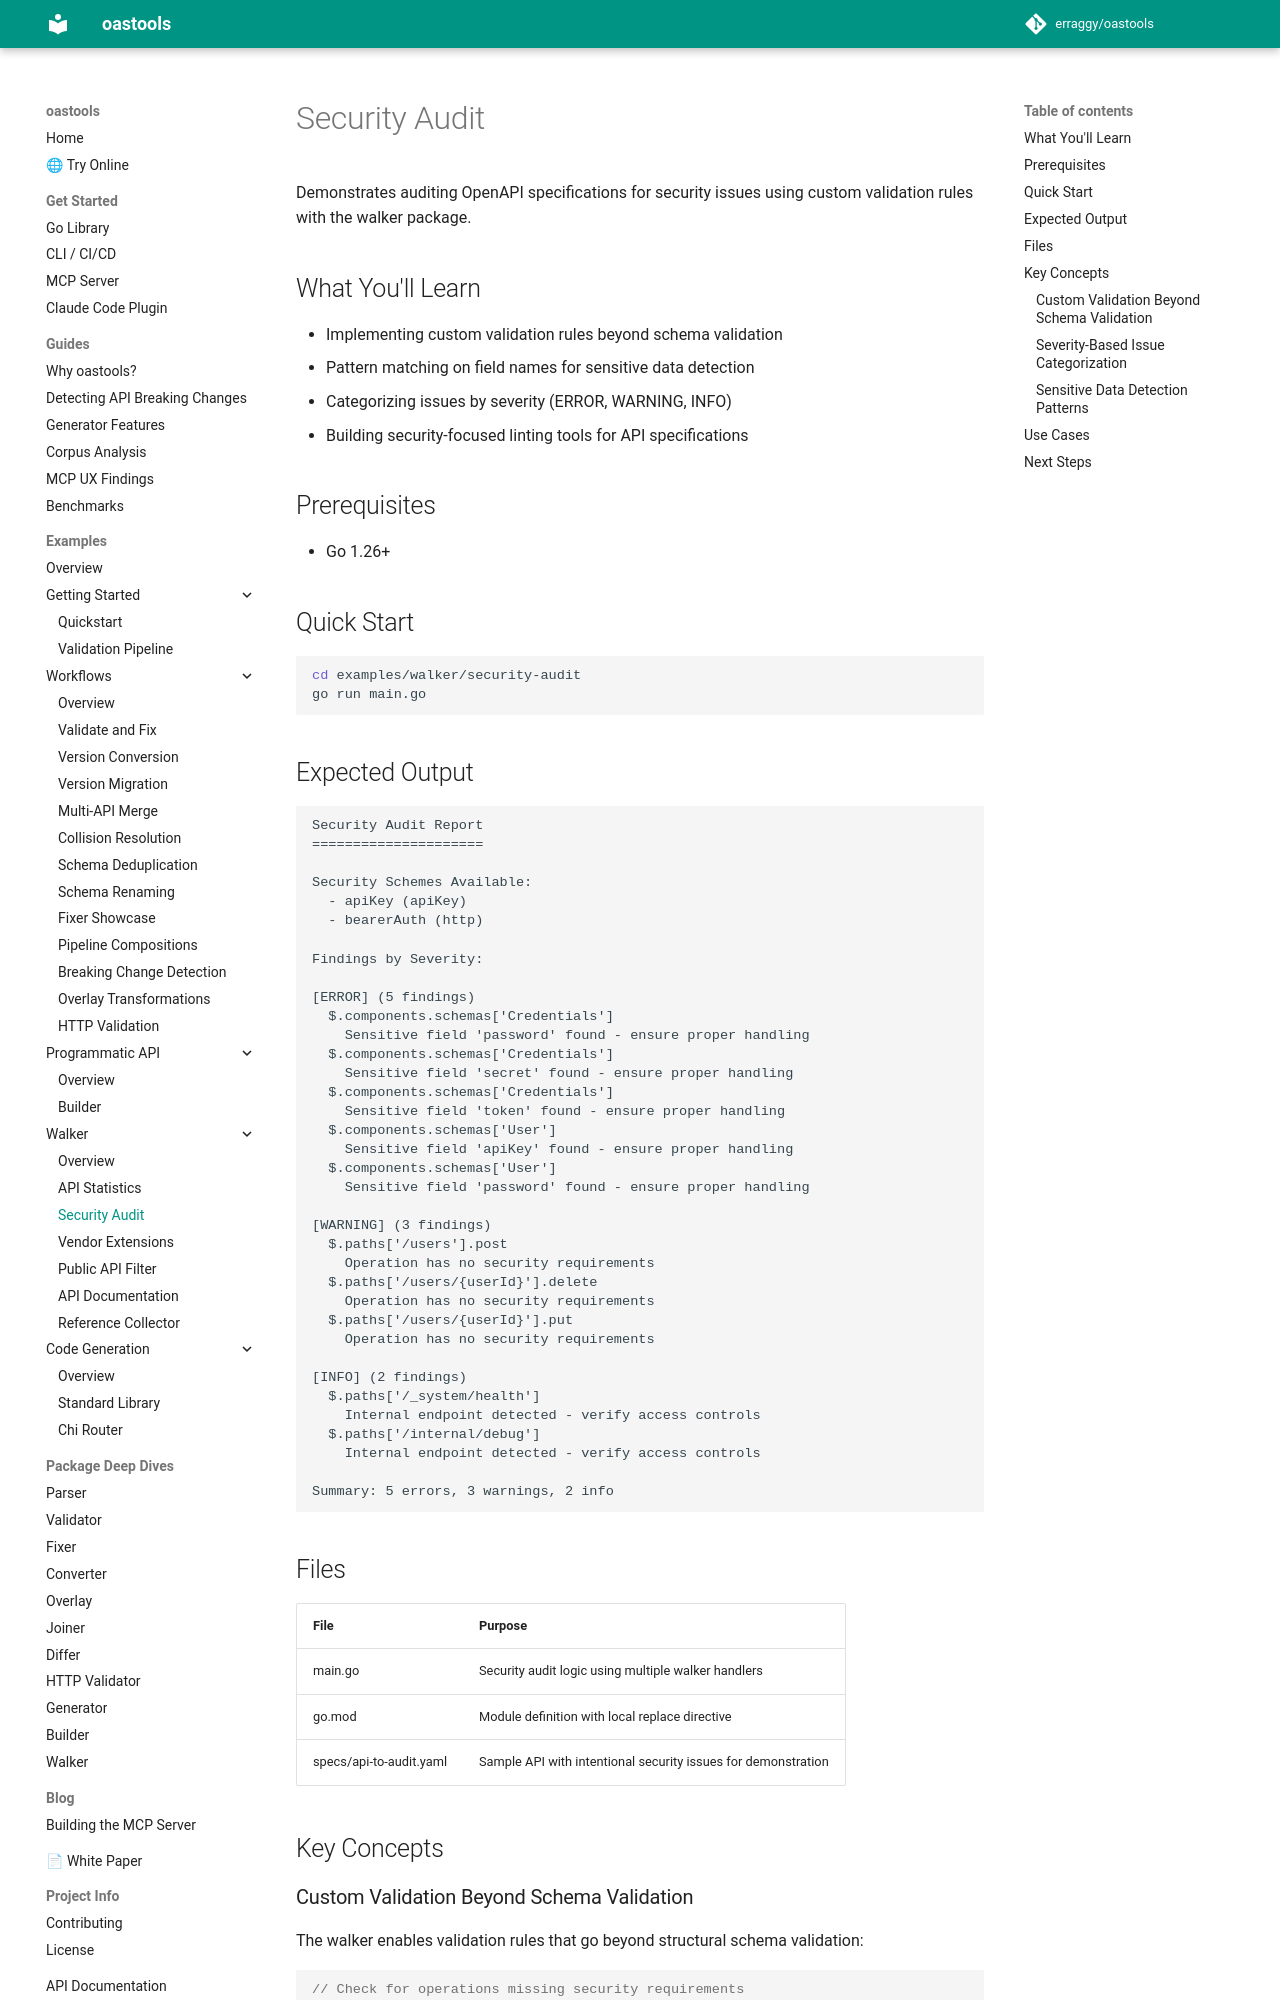

repository: erraggy/oastools · page: examples/walker/security-audit/index.html · generator: mkdocs

# Security Audit

Demonstrates auditing OpenAPI specifications for security issues using custom validation rules with the walker package.

## What You'll Learn

- Implementing custom validation rules beyond schema validation
- Pattern matching on field names for sensitive data detection
- Categorizing issues by severity (ERROR, WARNING, INFO)
- Building security-focused linting tools for API specifications

## Prerequisites

- Go 1.26+

## Quick Start

```bash
cd examples/walker/security-audit
go run main.go
```

## Expected Output

```
Security Audit Report
=====================

Security Schemes Available:
  - apiKey (apiKey)
  - bearerAuth (http)

Findings by Severity:

[ERROR] (5 findings)
  $.components.schemas['Credentials']
    Sensitive field 'password' found - ensure proper handling
  $.components.schemas['Credentials']
    Sensitive field 'secret' found - ensure proper handling
  $.components.schemas['Credentials']
    Sensitive field 'token' found - ensure proper handling
  $.components.schemas['User']
    Sensitive field 'apiKey' found - ensure proper handling
  $.components.schemas['User']
    Sensitive field 'password' found - ensure proper handling

[WARNING] (3 findings)
  $.paths['/users'].post
    Operation has no security requirements
  $.paths['/users/{userId}'].delete
    Operation has no security requirements
  $.paths['/users/{userId}'].put
    Operation has no security requirements

[INFO] (2 findings)
  $.paths['/_system/health']
    Internal endpoint detected - verify access controls
  $.paths['/internal/debug']
    Internal endpoint detected - verify access controls

Summary: 5 errors, 3 warnings, 2 info
```

## Files

| File | Purpose |
|------|---------|
| main.go | Security audit logic using multiple walker handlers |
| go.mod | Module definition with local replace directive |
| specs/api-to-audit.yaml | Sample API with intentional security issues for demonstration |

## Key Concepts
